Image classification data set "Potato Leaf Disease" (rifqicharisma/Belajar_Ai on GitHub). Class labels (3): early blight, healthy, late blight.

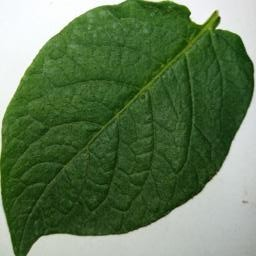
Label: healthy

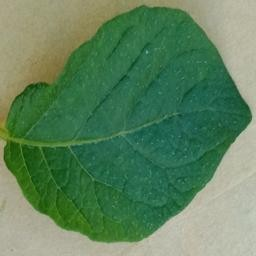
Label: healthy

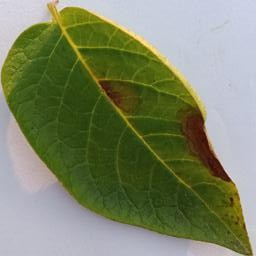
Label: late blight

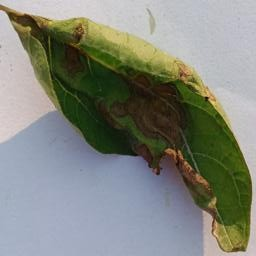
Label: late blight

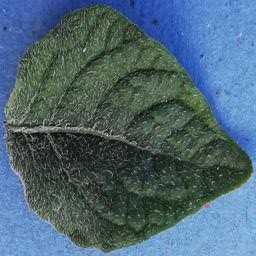
Label: healthy

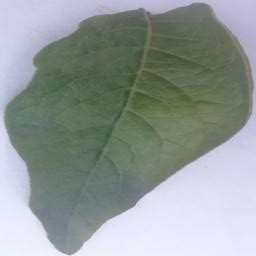
Label: healthy
